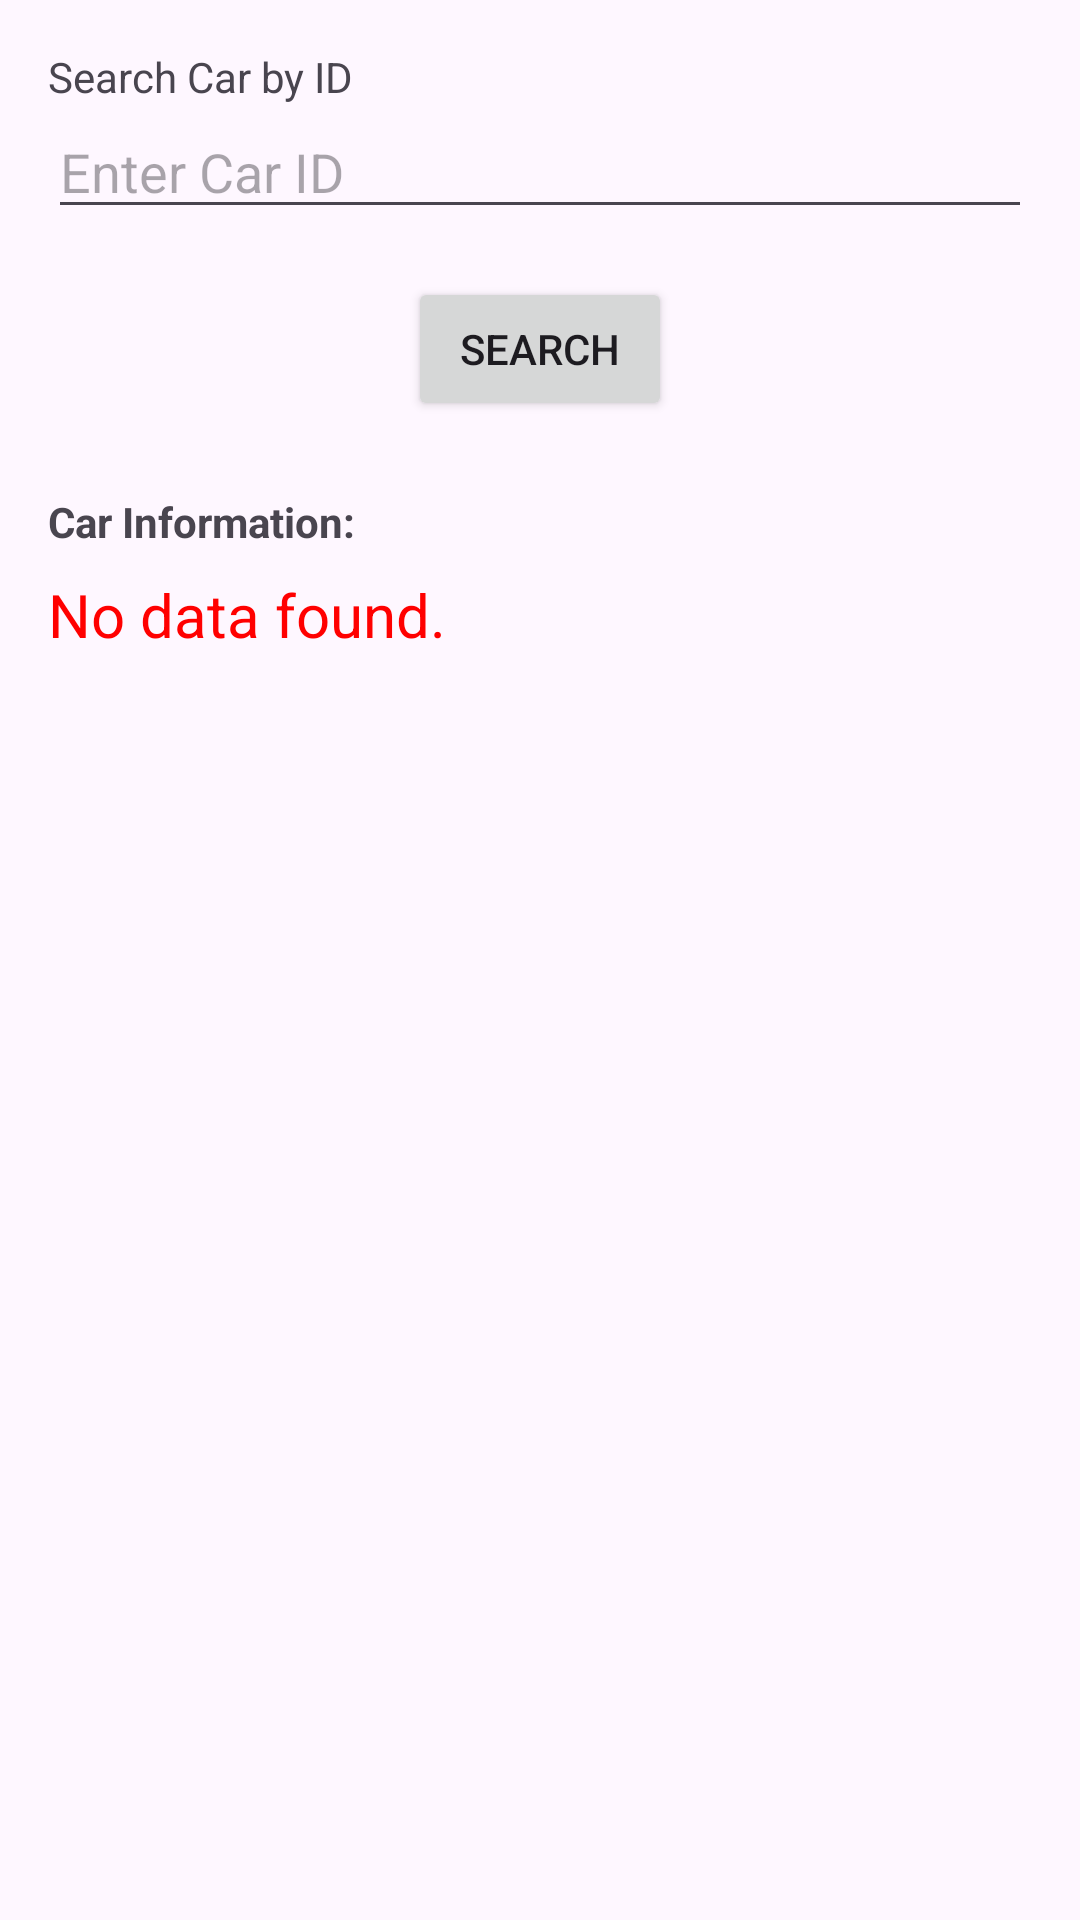

Write the Android layout XML for this screen, with the resource values it uses.
<!-- AndroidManifest.xml: application theme Theme.VachiravitAndroid -->
<!-- res/layout/activity_show_info.xml -->
<?xml version="1.0" encoding="utf-8"?>
<androidx.constraintlayout.widget.ConstraintLayout xmlns:android="http://schemas.android.com/apk/res/android"
    xmlns:app="http://schemas.android.com/apk/res-auto"
    xmlns:tools="http://schemas.android.com/tools"
    android:id="@+id/main"
    android:layout_width="match_parent"
    android:layout_height="match_parent"
    tools:context=".showInfoActivity">

    <ScrollView
        android:layout_width="match_parent"
        android:layout_height="match_parent"
        android:padding="16dp"
        app:layout_constraintEnd_toEndOf="parent"
        app:layout_constraintStart_toStartOf="parent"
        app:layout_constraintTop_toTopOf="parent">

        <LinearLayout
            android:layout_width="match_parent"
            android:layout_height="wrap_content"
            android:orientation="vertical">

            
            <TextView
                android:layout_width="wrap_content"
                android:layout_height="wrap_content"
                android:text="Search Car by ID" />

            <EditText
                android:id="@+id/editTextCarID"
                android:layout_width="match_parent"
                android:layout_height="wrap_content"
                android:hint="Enter Car ID"
                android:inputType="number" />

            <Button
                android:id="@+id/buttonSearch"
                android:layout_width="wrap_content"
                android:layout_height="wrap_content"
                android:layout_gravity="center_horizontal"
                android:layout_marginTop="16dp"
                android:text="Search" />

            
            <TextView
                android:layout_width="wrap_content"
                android:layout_height="wrap_content"
                android:layout_marginTop="24dp"
                android:text="Car Information:"
                android:textStyle="bold" />

            <TextView
                android:id="@+id/textViewCarInfo"
                android:layout_width="match_parent"
                android:layout_height="wrap_content"
                android:layout_marginTop="8dp"
                android:textSize="20sp"
                android:text="No data found."
                android:textColor="#FF0000" />
        </LinearLayout>
    </ScrollView>


</androidx.constraintlayout.widget.ConstraintLayout>
<!-- resources referenced by this layout -->
<resources>
  <style name="Theme.VachiravitAndroid" parent="Base.Theme.VachiravitAndroid" />
  <style name="Base.Theme.VachiravitAndroid" parent="Theme.Material3.DayNight.NoActionBar">
          
          
      </style>
</resources>
